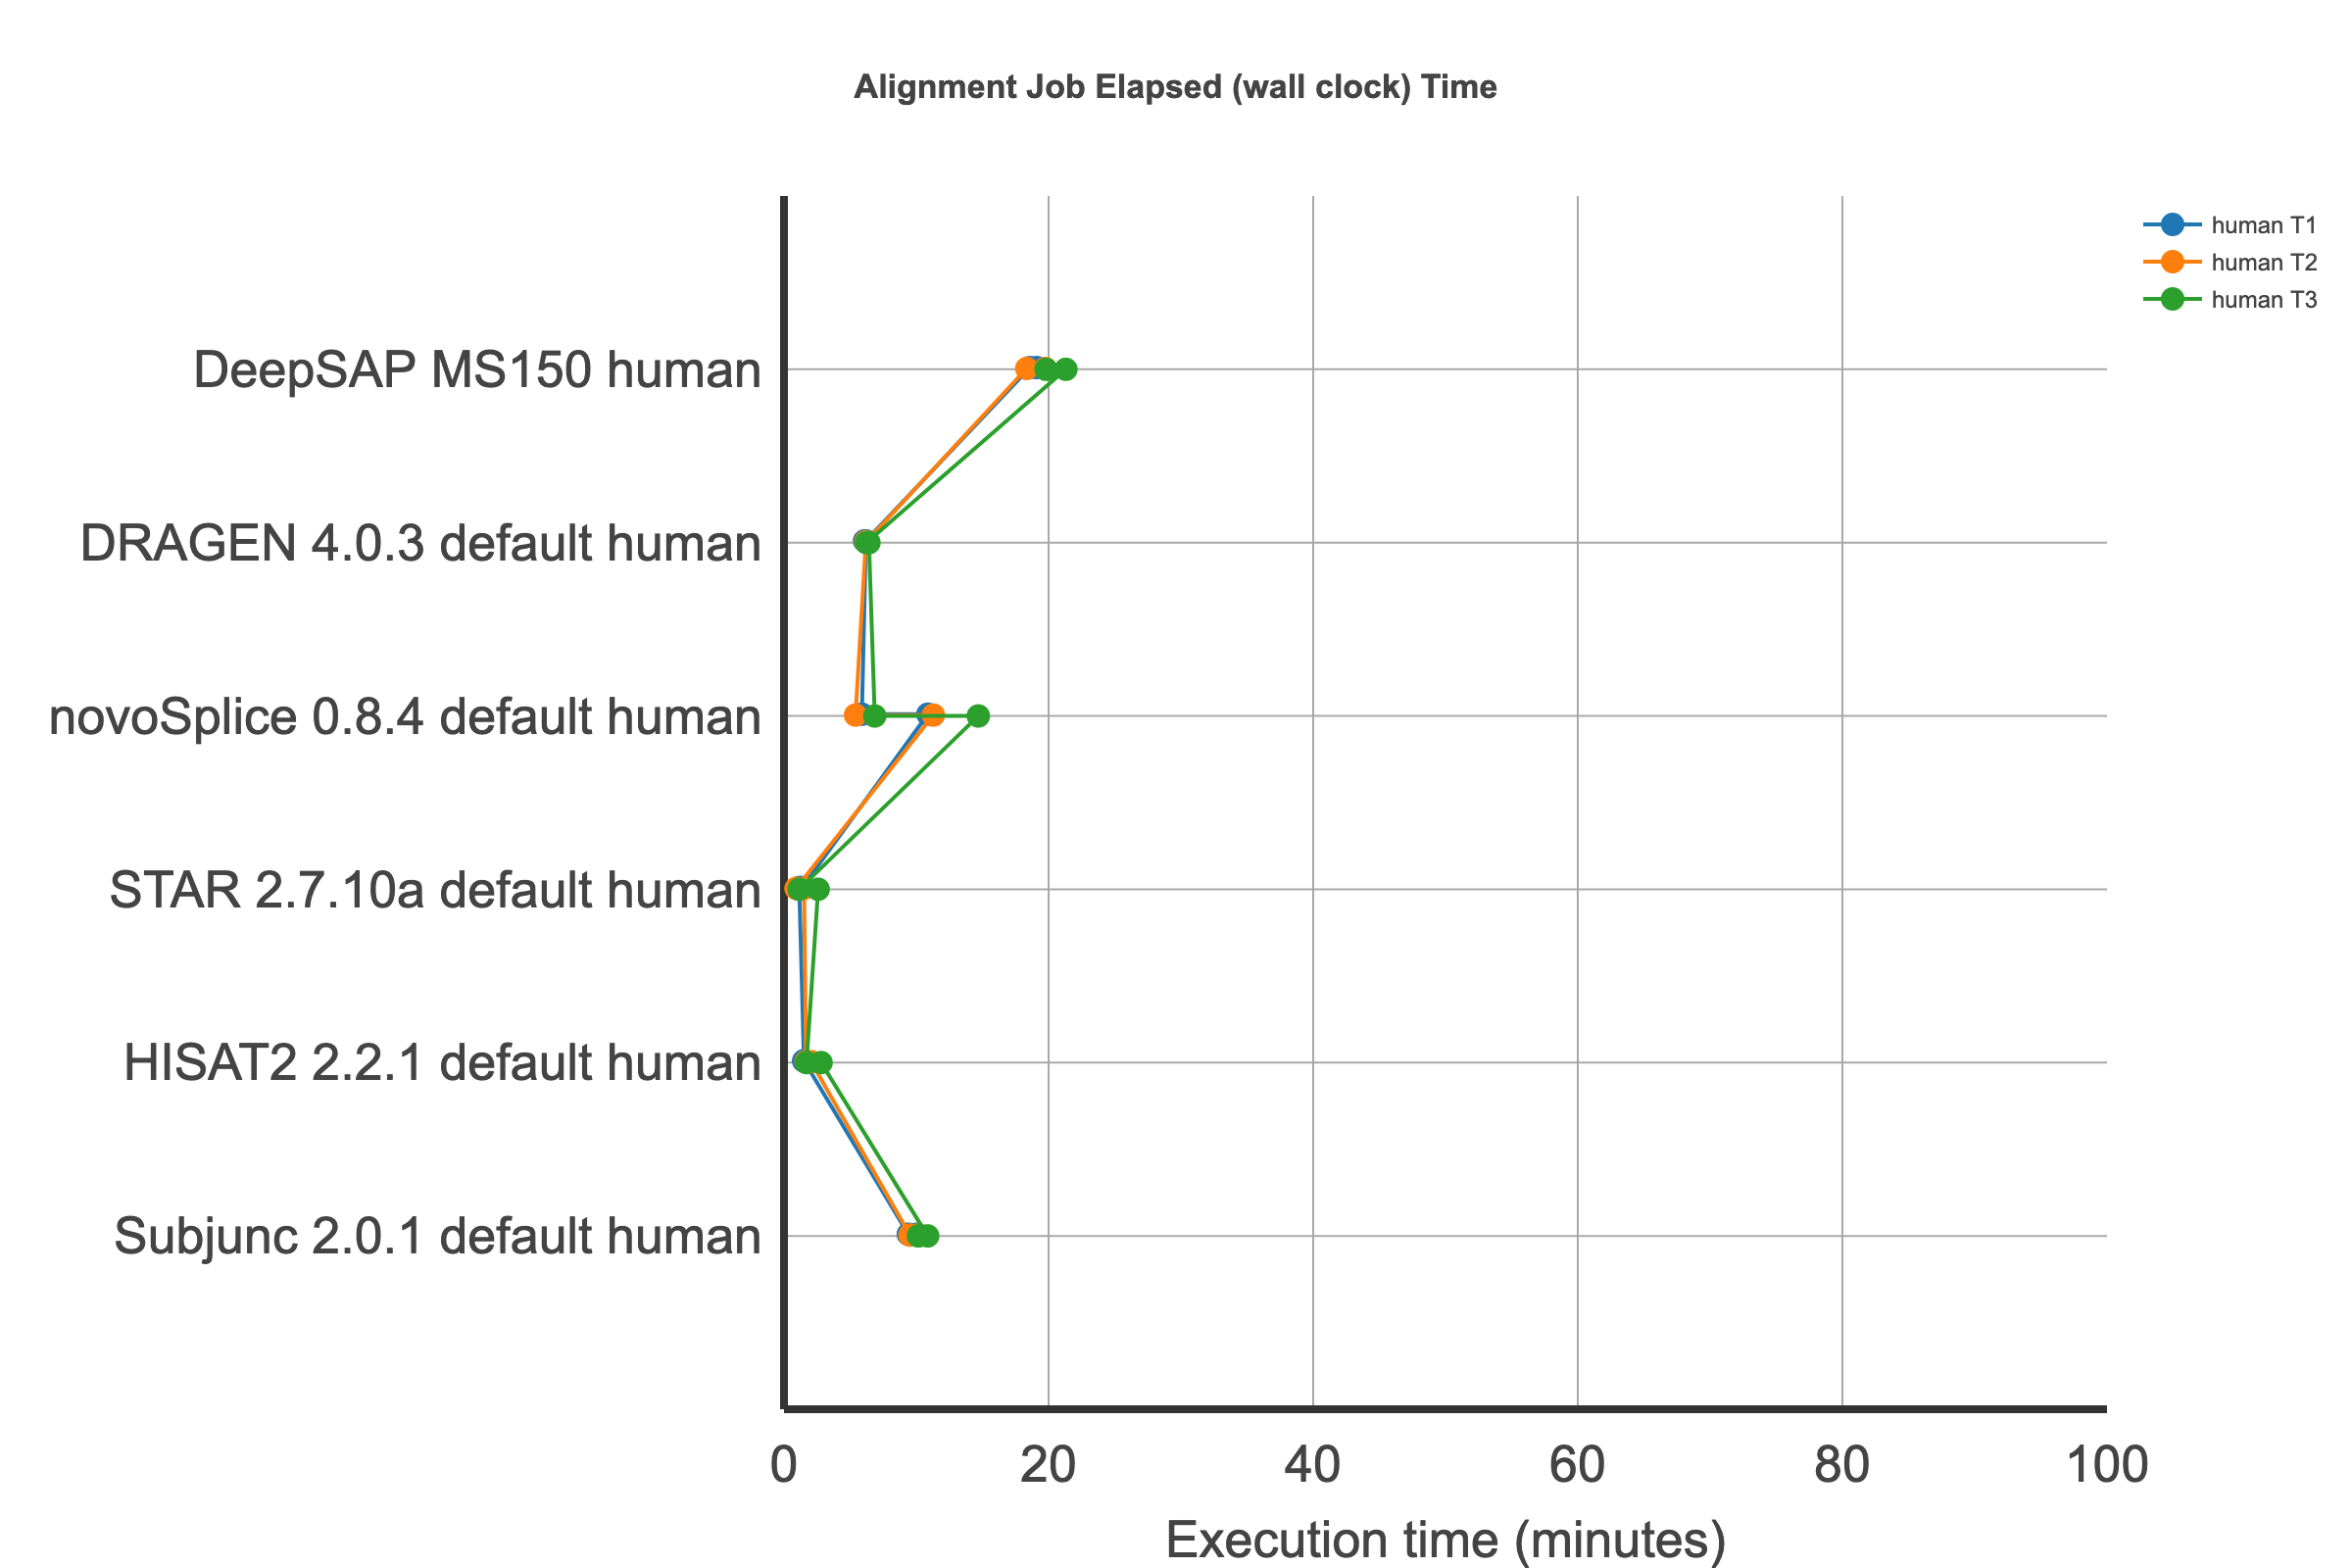

The file beside this chart, header and first rows:
	Run	Dataset	Time
137	DRAGEN 4.0.3 default	human T1	6.088
138	DRAGEN 4.0.3 default	human T2	6.186
139	DRAGEN 4.0.3 default	human T3	6.42
725	DeepSAP MS150	human T1	18.59
825	DeepSAP MS150	human T2	18.35
925	DeepSAP MS150	human T3	21.31
209	HISAT2 2.2.1 default	human T1	1.509
210	HISAT2 2.2.1 default	human T2	2.055
211	HISAT2 2.2.1 default	human T3	2.801
233	STAR 2.7.10a default	human T1	1.153
234	STAR 2.7.10a default	human T2	1.512
235	STAR 2.7.10a default	human T3	2.583
305	Subjunc 2.0.1 default	human T1	10.05
306	Subjunc 2.0.1 default	human T2	10.13
307	Subjunc 2.0.1 default	human T3	10.16
311	novoSplice 0.8.4 default	human T1	10.88
312	novoSplice 0.8.4 default	human T2	11.29
313	novoSplice 0.8.4 default	human T3	14.69
